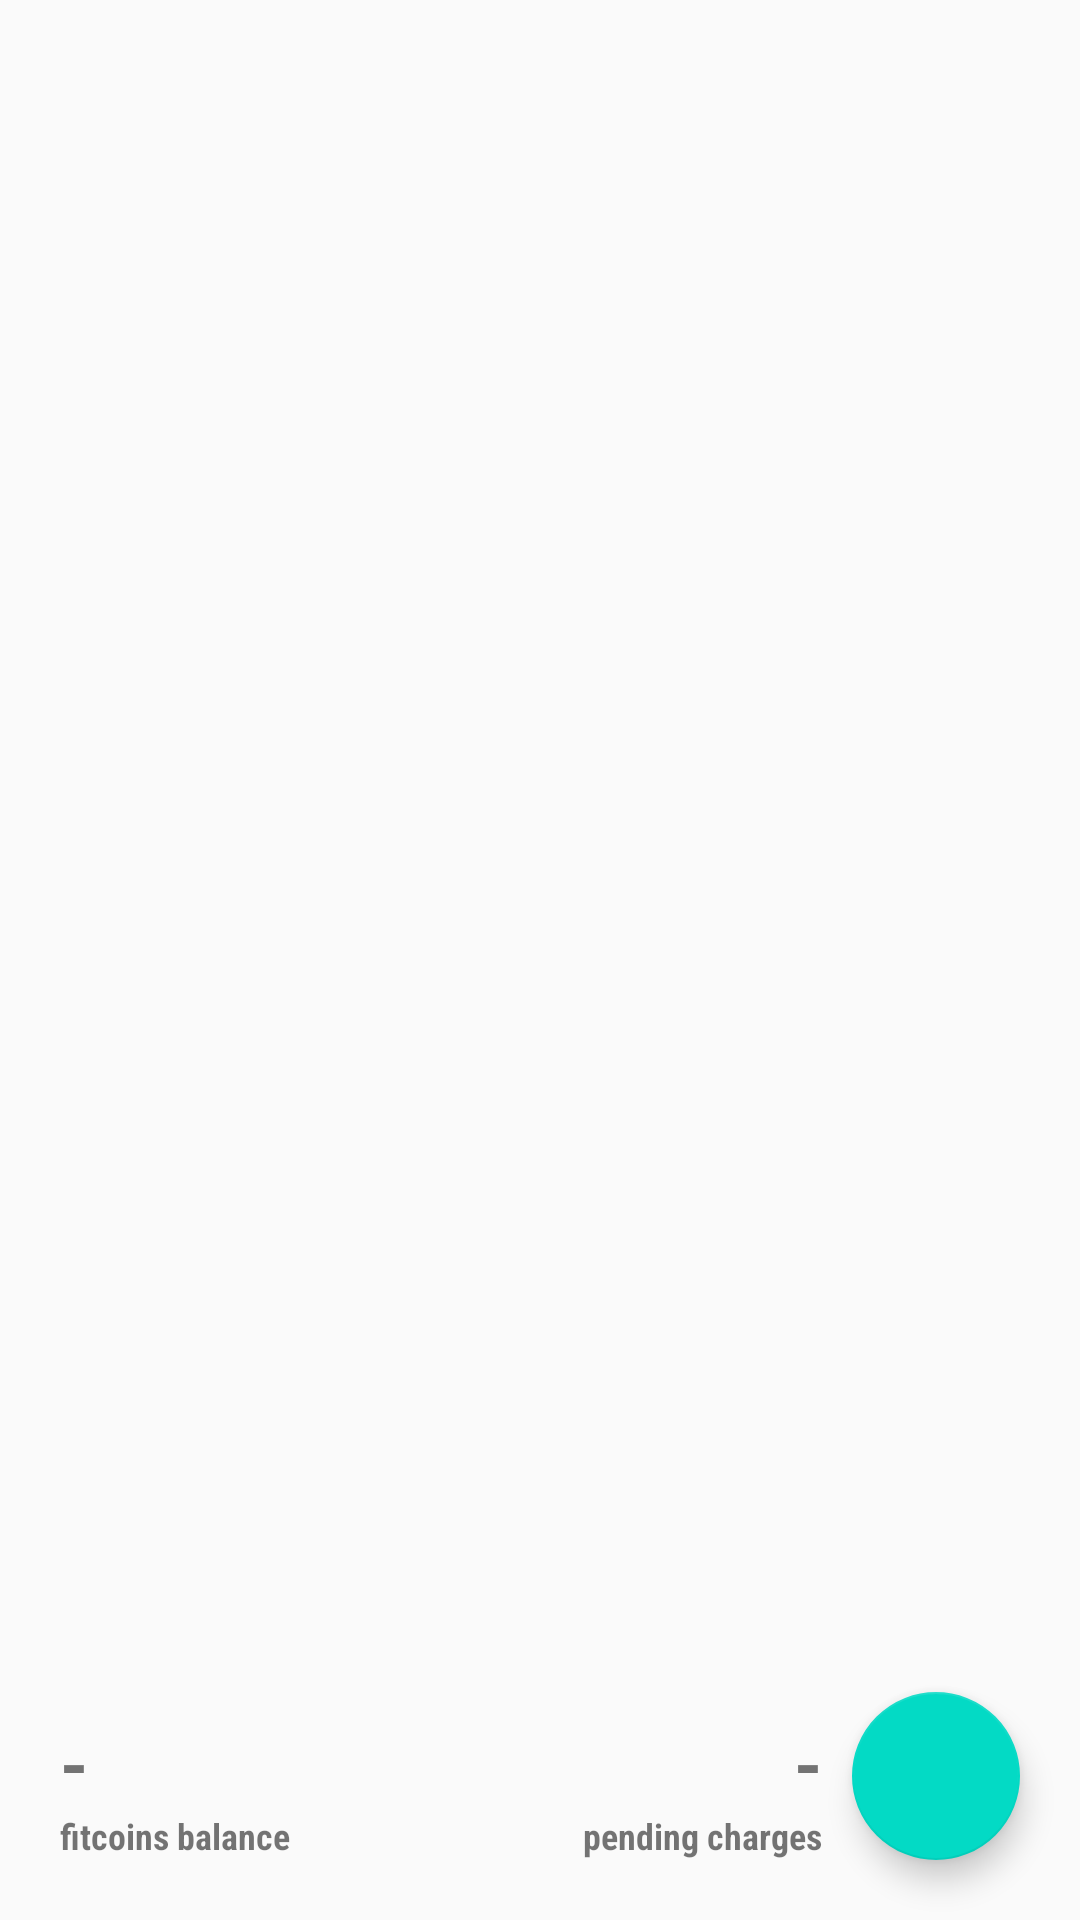

Produce the Android XML layout that renders to this screen, including the resource entries it uses.
<!-- AndroidManifest.xml: application theme AppTheme -->
<!-- res/layout/fragment_shop.xml -->
<?xml version="1.0" encoding="utf-8"?>

<RelativeLayout xmlns:android="http://schemas.android.com/apk/res/android"
    xmlns:app="http://schemas.android.com/apk/res-auto"
    xmlns:tools="http://schemas.android.com/tools"
    android:layout_width="match_parent"
    android:layout_height="match_parent"
    tools:context="com.amanse.anthony.fitcoinandroid.ShopFragment">

    <android.support.design.widget.FloatingActionButton
        android:id="@+id/contractButton"
        android:layout_width="wrap_content"
        android:layout_height="wrap_content"
        android:layout_alignParentBottom="true"
        android:layout_alignParentEnd="true"
        android:layout_marginBottom="20dp"
        android:layout_marginEnd="20dp"
        android:clickable="true"
        android:focusable="true"
        android:src="@drawable/ic_contract"
        android:layout_alignParentRight="true"
        android:layout_marginRight="20dp" />

    <android.support.v7.widget.RecyclerView
        android:id="@+id/productList"
        android:layout_width="match_parent"
        android:layout_height="match_parent"
        android:padding="50dp"
        android:clipToPadding="false"
        android:layout_centerInParent="true" />

    <TextView
        android:id="@+id/balanceLabel"
        android:layout_width="wrap_content"
        android:layout_height="wrap_content"
        android:layout_alignParentBottom="true"
        android:layout_alignParentStart="true"
        android:layout_marginBottom="20dp"
        android:layout_marginStart="20dp"
        android:fontFamily="sans-serif-condensed"
        android:text="fitcoins balance"
        android:textSize="12sp"
        android:textStyle="bold" />

    <TextView
        android:id="@+id/pendingLabel"
        android:layout_width="wrap_content"
        android:layout_height="wrap_content"
        android:layout_alignParentBottom="true"
        android:layout_marginBottom="20dp"
        android:layout_marginEnd="10dp"
        android:layout_toStartOf="@+id/contractButton"
        android:fontFamily="sans-serif-condensed"
        android:text="pending charges"
        android:textSize="12sp"
        android:textStyle="bold" />

    <TextView
        android:id="@+id/fitcoinsBalance"
        android:layout_width="wrap_content"
        android:layout_height="wrap_content"
        android:layout_above="@+id/balanceLabel"
        android:layout_alignStart="@+id/balanceLabel"
        android:fontFamily="sans-serif"
        android:text="-"
        android:textSize="24sp"
        android:textStyle="bold" />

    <TextView
        android:id="@+id/pendingCharges"
        android:layout_width="wrap_content"
        android:layout_height="wrap_content"
        android:layout_above="@+id/pendingLabel"
        android:layout_alignEnd="@+id/pendingLabel"
        android:fontFamily="sans-serif"
        android:text="-"
        android:textSize="24sp"
        android:textStyle="bold" />

</RelativeLayout>
<!-- resources referenced by this layout -->
<resources>
  <style name="AppTheme" parent="Theme.AppCompat.Light.DarkActionBar">
          
          <item name="colorPrimary">@color/colorPrimary</item>
          <item name="colorPrimaryDark">@color/colorPrimaryDark</item>
          <item name="colorAccent">@color/colorAccent</item>
          
          
      </style>
  <!-- not gathered from this repository: default colours our renderer supplied (Android Studio template values) -->
  <color name="colorPrimary">#FF6200EE</color>
  <color name="colorPrimaryDark">#FF3700B3</color>
  <color name="colorAccent">#FF03DAC5</color>
</resources>
